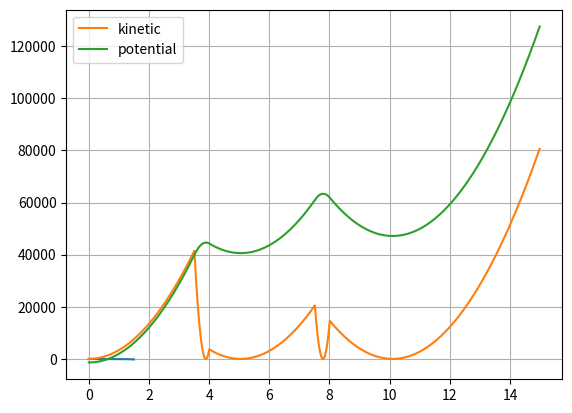

This figure's Python source:
import numpy as np
import matplotlib.pyplot as plt

class Runner:
    def __init__(self):
        self.height_mc = 2 #height of the mass center [m]
        self.mass = 70 #The mass of the runner
        self.g = -9.81 #gravational acc. [m/s^2]
        self.g_array = np.array([0, self.g])
        self.N = 1000 #number of steps
        self.T = 15 #seconds
        self.dt = self.T/self.N #timestep
        self.strike = np.array([0, 100]) #the force exceeded by the legs while running upwards

    def initial_values(self):
        self.t = np.zeros(self.N)
        self.v = np.zeros([self.N,2])
        self.p = np.zeros([self.N,2])
        self.K_e = np.zeros(self.N) #kinetic energy
        self.P_e = np.zeros(self.N) #potential energy
        self.t[0] = 0
        self.v[0] = np.array([0.1,0])
        self.p[0] = np.array([0, self.height_mc])


    def loop(self):
        for i in range(self.N-1):
            if (3.5 < self.t[i] < 4) or (7.5 < self.t[i] < 8):
                a = self.g_array + self.strike
            else:
                a = self.g_array
            self.p[i + 1] =self. p[i] + self.v[i]*self.dt
            self.v[i + 1] = self.v[i] + a * self.dt
            self.t[i + 1] = self.t[i] + self.dt

    def calculate_energy(self):
        self.K_e = 0.5 * self.mass * np.linalg.norm(self.v, axis=1) ** 2
        self.P_e = self.mass * self.g * self.p[:, 1]

    def visualization(self):
        plt.plot(self.p[:,0], self.p[:,1])
        plt.grid(1)
        plt.show()

        plt.plot(self.t, self.K_e, label="kinetic")
        plt.plot(self.t, self.P_e, label="potential")
        plt.grid(1)
        plt.legend()
        plt.show()




if __name__ == '__main__':
    obj = Runner()
    obj.initial_values()
    obj.loop()
    obj.calculate_energy()
    obj.visualization()
